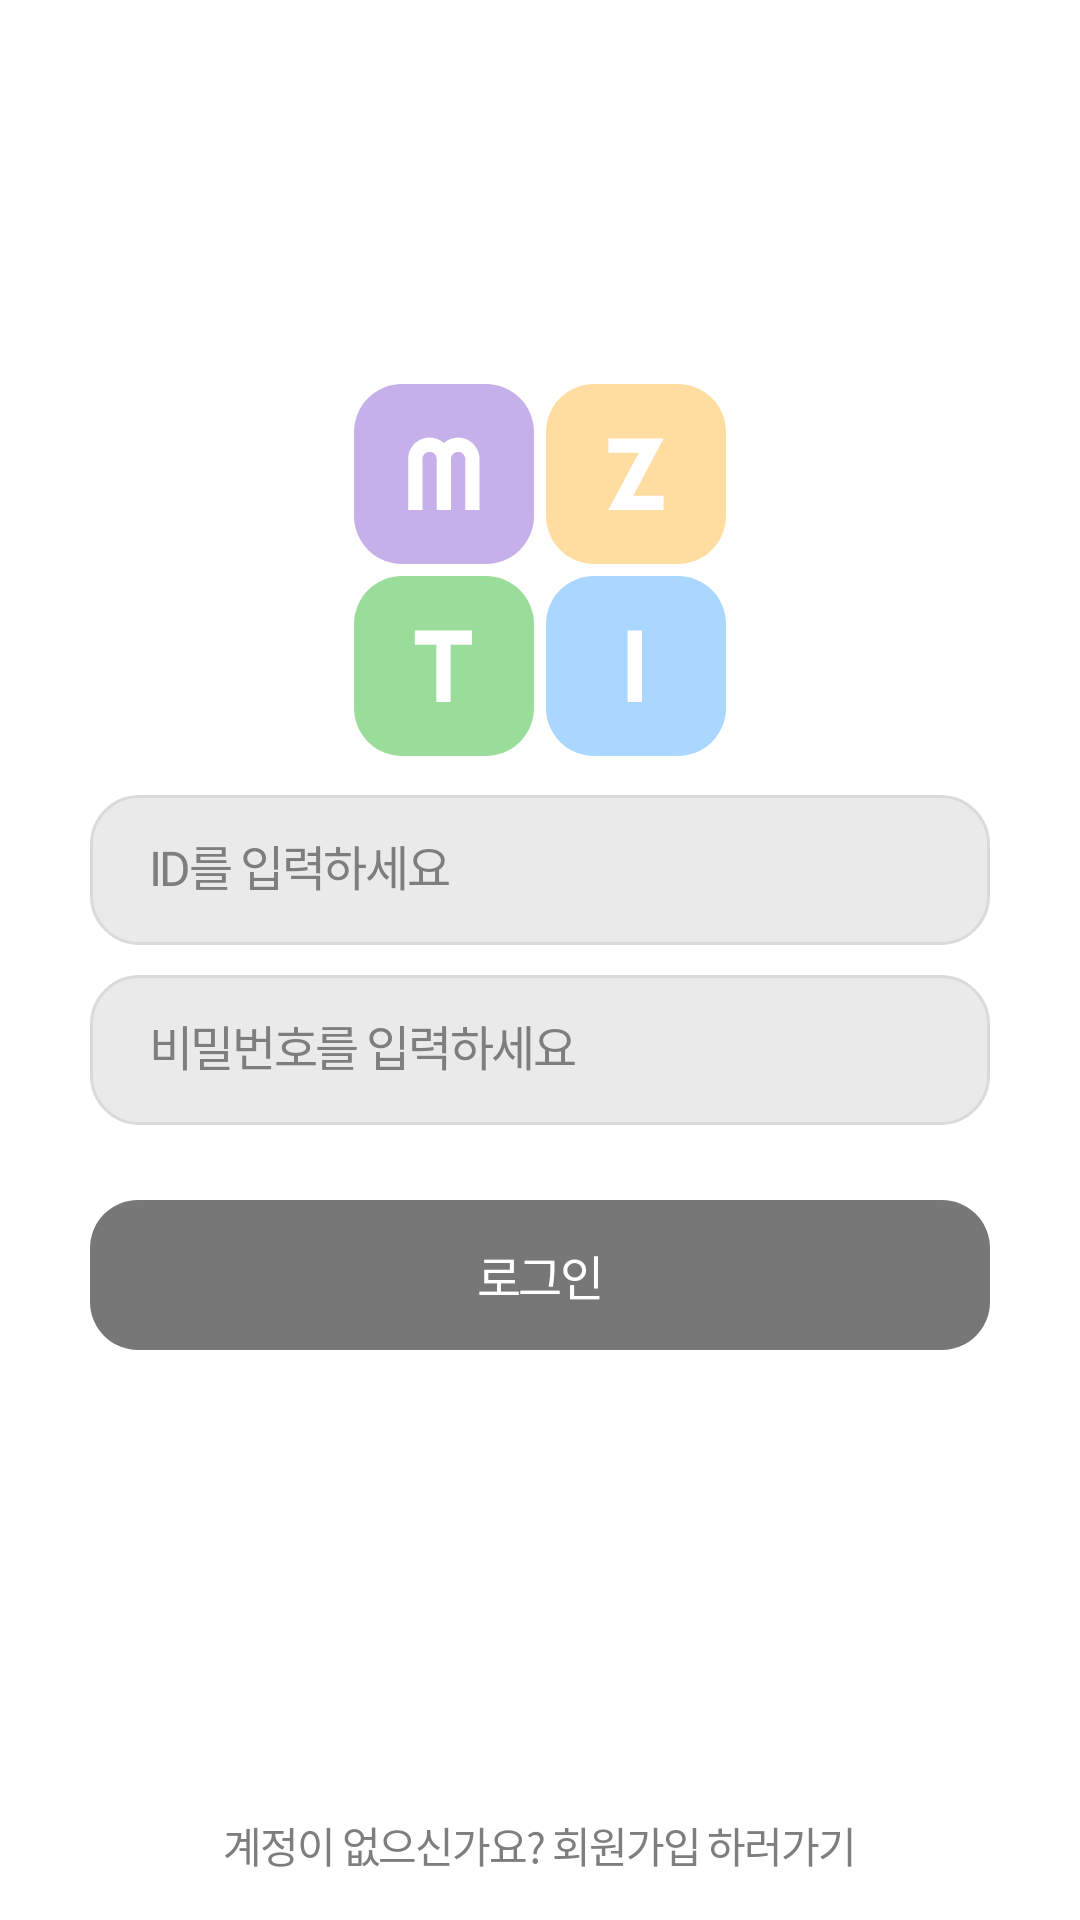

Write the Android layout XML for this screen, with the resource values it uses.
<!-- AndroidManifest.xml: application theme Theme.MZTI -->
<!-- res/layout/fragment_sign_in.xml -->
<?xml version="1.0" encoding="utf-8"?>
<androidx.constraintlayout.widget.ConstraintLayout xmlns:android="http://schemas.android.com/apk/res/android"
    xmlns:app="http://schemas.android.com/apk/res-auto"
    xmlns:tools="http://schemas.android.com/tools"
    android:layout_width="match_parent"
    android:layout_height="match_parent"
    android:background="@color/white"
    tools:context=".sign.view.SignInFragment">

    <ImageView
        android:id="@+id/iv_signIn_m"
        android:layout_width="wrap_content"
        android:layout_height="wrap_content"
        android:layout_marginTop="126dp"
        android:padding="2dp"
        android:src="@drawable/icon_logo_m"
        app:layout_constraintBottom_toTopOf="@id/iv_signIn_t"
        app:layout_constraintHorizontal_chainStyle="packed"
        app:layout_constraintLeft_toLeftOf="parent"
        app:layout_constraintRight_toLeftOf="@id/iv_signIn_z"
        app:layout_constraintTop_toTopOf="parent"
        app:layout_constraintVertical_bias="0"
        app:layout_constraintVertical_chainStyle="packed" />

    <ImageView
        android:id="@+id/iv_signIn_z"
        android:layout_width="wrap_content"
        android:layout_height="wrap_content"
        android:padding="2dp"
        android:src="@drawable/icon_logo_z"
        app:layout_constraintBottom_toBottomOf="@id/iv_signIn_m"
        app:layout_constraintLeft_toRightOf="@id/iv_signIn_m"
        app:layout_constraintRight_toRightOf="parent"
        app:layout_constraintTop_toTopOf="@id/iv_signIn_m" />

    <ImageView
        android:id="@+id/iv_signIn_t"
        android:layout_width="wrap_content"
        android:layout_height="wrap_content"
        android:padding="2dp"
        android:src="@drawable/icon_logo_t"
        app:layout_constraintHorizontal_chainStyle="packed"
        app:layout_constraintLeft_toLeftOf="parent"
        app:layout_constraintRight_toLeftOf="@id/iv_signIn_i"
        app:layout_constraintTop_toBottomOf="@id/iv_signIn_m" />

    <ImageView
        android:id="@+id/iv_signIn_i"
        android:layout_width="wrap_content"
        android:layout_height="wrap_content"
        android:padding="2dp"
        android:src="@drawable/icon_logo_i"
        app:layout_constraintBottom_toBottomOf="@id/iv_signIn_t"
        app:layout_constraintLeft_toRightOf="@id/iv_signIn_t"
        app:layout_constraintRight_toRightOf="parent"
        app:layout_constraintTop_toTopOf="@id/iv_signIn_t" />

    <EditText
        android:id="@+id/et_signIn_id"
        android:layout_width="0dp"
        android:layout_height="50dp"
        android:layout_marginLeft="30dp"
        android:layout_marginRight="30dp"
        android:background="@drawable/background_mzti_content"
        android:fontFamily="@font/noto_sans_kr_regular"
        android:hint="@string/signIn_idHint"
        android:imeOptions="actionNext"
        android:includeFontPadding="false"
        android:inputType="text"
        android:letterSpacing="-0.05"
        android:paddingLeft="20dp"
        android:paddingTop="15dp"
        android:paddingRight="20dp"
        android:paddingBottom="15dp"
        android:textColor="@color/text_black"
        android:textColorHint="@color/text_hint"
        android:textSize="16dp"
        app:layout_constraintBottom_toTopOf="@id/et_signIn_pw"
        app:layout_constraintLeft_toLeftOf="parent"
        app:layout_constraintRight_toRightOf="parent"
        app:layout_constraintTop_toTopOf="parent"
        app:layout_constraintVertical_bias="0.5"
        app:layout_constraintVertical_chainStyle="packed" />

    <EditText
        android:id="@+id/et_signIn_pw"
        android:layout_width="0dp"
        android:layout_height="50dp"
        android:layout_marginLeft="30dp"
        android:layout_marginTop="10dp"
        android:layout_marginRight="30dp"
        android:background="@drawable/background_mzti_content"
        android:fontFamily="@font/noto_sans_kr_regular"
        android:hint="@string/signIn_pwHint"
        android:imeOptions="actionDone"
        android:includeFontPadding="false"
        android:inputType="textPassword"
        android:letterSpacing="-0.05"
        android:paddingLeft="20dp"
        android:paddingTop="15dp"
        android:paddingRight="20dp"
        android:paddingBottom="15dp"
        android:textColor="@color/text_black"
        android:textColorHint="@color/text_hint"
        android:textSize="16dp"
        app:layout_constraintBottom_toBottomOf="parent"
        app:layout_constraintLeft_toLeftOf="parent"
        app:layout_constraintRight_toRightOf="parent"
        app:layout_constraintTop_toBottomOf="@id/et_signIn_id" />

    <Button
        android:id="@+id/btn_signIn"
        android:layout_width="0dp"
        android:layout_height="50dp"
        android:layout_marginLeft="30dp"
        android:layout_marginTop="25dp"
        android:layout_marginRight="30dp"
        android:background="@drawable/background_black_button"
        android:enabled="false"
        android:fontFamily="@font/noto_sans_kr_medium"
        android:includeFontPadding="false"
        android:letterSpacing="-0.05"
        android:text="@string/signIn"
        android:textColor="@color/white"
        android:textSize="16dp"
        app:layout_constraintLeft_toLeftOf="parent"
        app:layout_constraintRight_toRightOf="parent"
        app:layout_constraintTop_toBottomOf="@id/et_signIn_pw" />

    <TextView
        android:id="@+id/tv_signIn_letsGoSignUp"
        android:layout_width="0dp"
        android:layout_height="50dp"
        android:background="@drawable/background_border_top"
        android:fontFamily="@font/noto_sans_kr_regular"
        android:gravity="center"
        android:includeFontPadding="false"
        android:letterSpacing="-0.05"
        android:text="@string/signIn_letsGoSignUp"
        android:textColor="@color/text_hint"
        android:textSize="14dp"
        app:layout_constraintBottom_toBottomOf="parent"
        app:layout_constraintLeft_toLeftOf="parent"
        app:layout_constraintRight_toRightOf="parent" />

</androidx.constraintlayout.widget.ConstraintLayout>
<!-- resources referenced by this layout -->
<resources>
  <color name="text_black">#FF1D1D1F</color>
  <color name="text_hint">#FF7E7E7E</color>
  <color name="white">#FFFFFFFF</color>
  <!-- drawable background_black_button (drawable) -->
  <?xml version="1.0" encoding="utf-8"?>
  <selector xmlns:android="http://schemas.android.com/apk/res/android">
      <item android:drawable="@drawable/background_black_button_activated" android:state_enabled="true" />
      <item android:drawable="@drawable/background_black_button_deactivated" />
  </selector>
  <!-- drawable background_mzti_content (drawable) -->
  <?xml version="1.0" encoding="utf-8"?>
  <shape xmlns:android="http://schemas.android.com/apk/res/android"
      android:shape="rectangle">
      <solid android:color="@color/c_eaeaea" />
      <corners android:radius="16dp" />
      <stroke
          android:width="1dp"
          android:color="@color/border" />
  </shape>
  <!-- drawable icon_logo_i (drawable) -->
  <vector xmlns:android="http://schemas.android.com/apk/res/android"
      android:width="60dp"
      android:height="60dp"
      android:viewportWidth="60"
      android:viewportHeight="60">
      <path
          android:fillColor="#AAD7FF"
          android:pathData="M16,0L44,0A16,16 0,0 1,60 16L60,44A16,16 0,0 1,44 60L16,60A16,16 0,0 1,0 44L0,16A16,16 0,0 1,16 0z" />
      <path
          android:fillColor="#ffffff"
          android:pathData="M31.973,42H27.208V18.193H31.973V42Z" />
  </vector>
  <!-- drawable icon_logo_t (drawable) -->
  <vector xmlns:android="http://schemas.android.com/apk/res/android"
      android:width="60dp"
      android:height="60dp"
      android:viewportWidth="60"
      android:viewportHeight="60">
      <path
          android:fillColor="#9ADC99"
          android:pathData="M16,0L44,0A16,16 0,0 1,60 16L60,44A16,16 0,0 1,44 60L16,60A16,16 0,0 1,0 44L0,16A16,16 0,0 1,16 0z" />
      <path
          android:fillColor="#ffffff"
          android:pathData="M32.202,42H27.454V22.958H20.299V18.193H39.341V22.958H32.202V42Z" />
  </vector>
  <!-- drawable icon_logo_z (drawable) -->
  <vector xmlns:android="http://schemas.android.com/apk/res/android"
      android:width="60dp"
      android:height="60dp"
      android:viewportWidth="60"
      android:viewportHeight="60">
      <path
          android:fillColor="#FFDDA0"
          android:pathData="M16,0L44,0A16,16 0,0 1,60 16L60,44A16,16 0,0 1,44 60L16,60A16,16 0,0 1,0 44L0,16A16,16 0,0 1,16 0z" />
      <path
          android:fillColor="#ffffff"
          android:pathData="M39.208,42H20.78L30.94,22.958H20.78V18.193H39.208L29.081,37.235H39.208V42Z" />
  </vector>
  <string name="signIn">로그인</string>
  <string name="signIn_idHint">ID를 입력하세요</string>
  <string name="signIn_letsGoSignUp">계정이 없으신가요? 회원가입 하러가기</string>
  <string name="signIn_pwHint">비밀번호를 입력하세요</string>
  <style name="Theme.MZTI" parent="Base.Theme.MZTI" />
  <!-- drawable background_black_button_activated (drawable) -->
  <?xml version="1.0" encoding="utf-8"?>
  <shape xmlns:android="http://schemas.android.com/apk/res/android"
      android:shape="rectangle">
      <solid android:color="@color/black_button_activated" />
      <corners android:radius="16dp" />
  </shape>
  <!-- drawable background_black_button_deactivated (drawable) -->
  <?xml version="1.0" encoding="utf-8"?>
  <shape xmlns:android="http://schemas.android.com/apk/res/android"
      android:shape="rectangle">
      <solid android:color="@color/black_button_deactivated" />
      <corners android:radius="16dp" />
  </shape>
  <color name="c_eaeaea">#FFEAEAEA</color>
  <color name="border">#FFDADADA</color>
  <style name="Base.Theme.MZTI" parent="Theme.AppCompat.DayNight.NoActionBar">
          
          
          
          <item name="android:statusBarColor">@color/white</item>
          
          <item name="android:windowLightStatusBar">true</item>
      </style>
  <color name="black_button_activated">#FF1D1D1F</color>
  <color name="black_button_deactivated">#991D1D1F</color>
</resources>
